Image classification data set "ITS" (ncf-fcn/reside_dataset_mod on GitHub). Class labels (2): clear, haze.

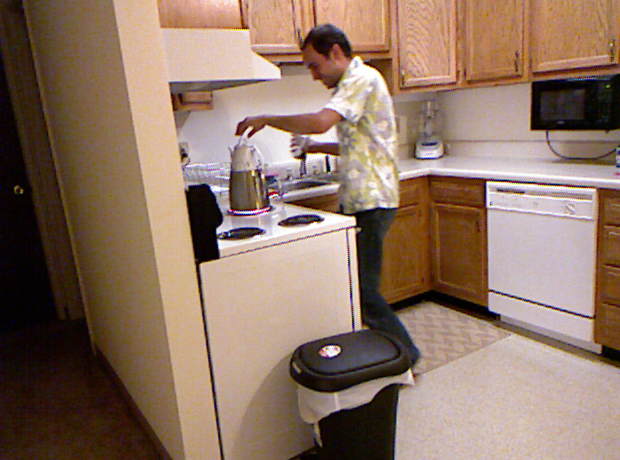
Label: clear

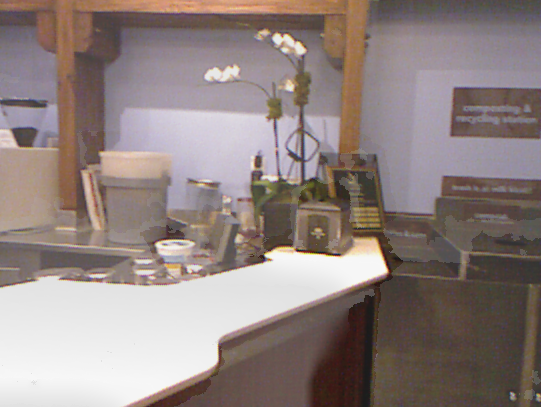
Label: haze

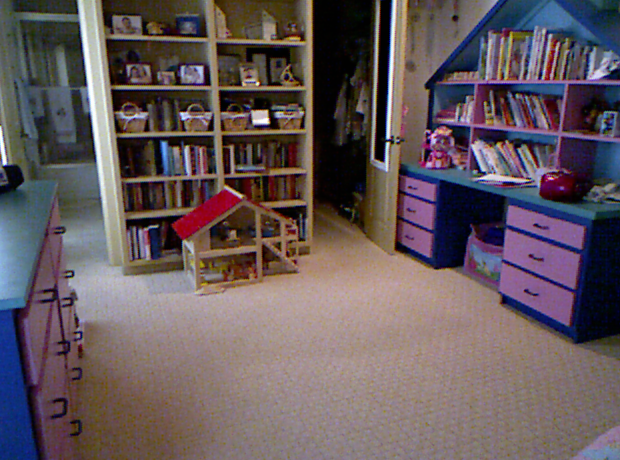
Label: clear

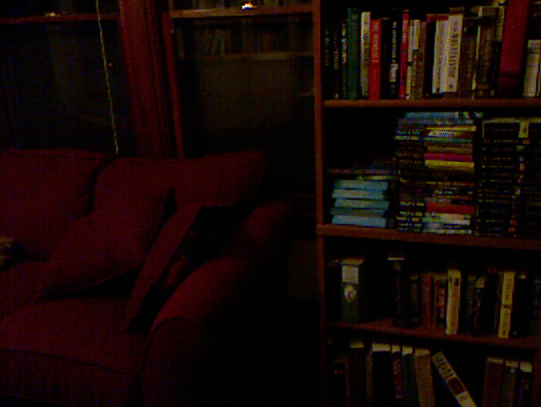
Label: clear

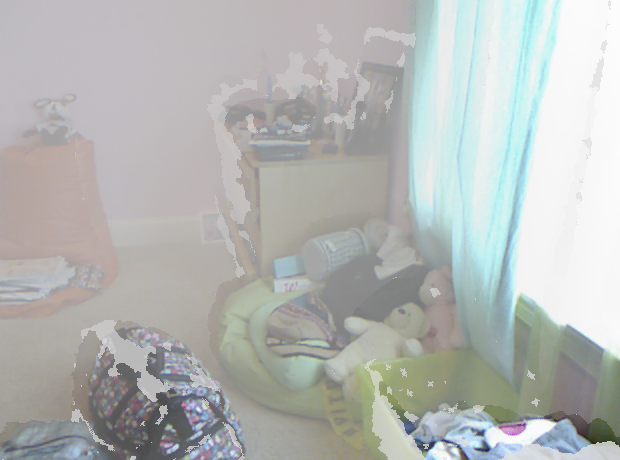
Label: haze

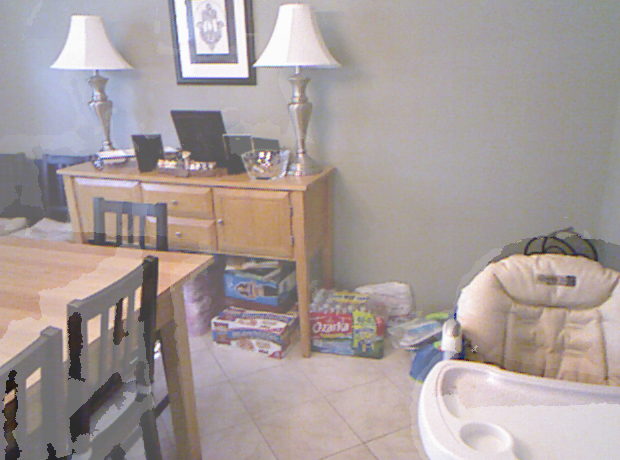
Label: haze
